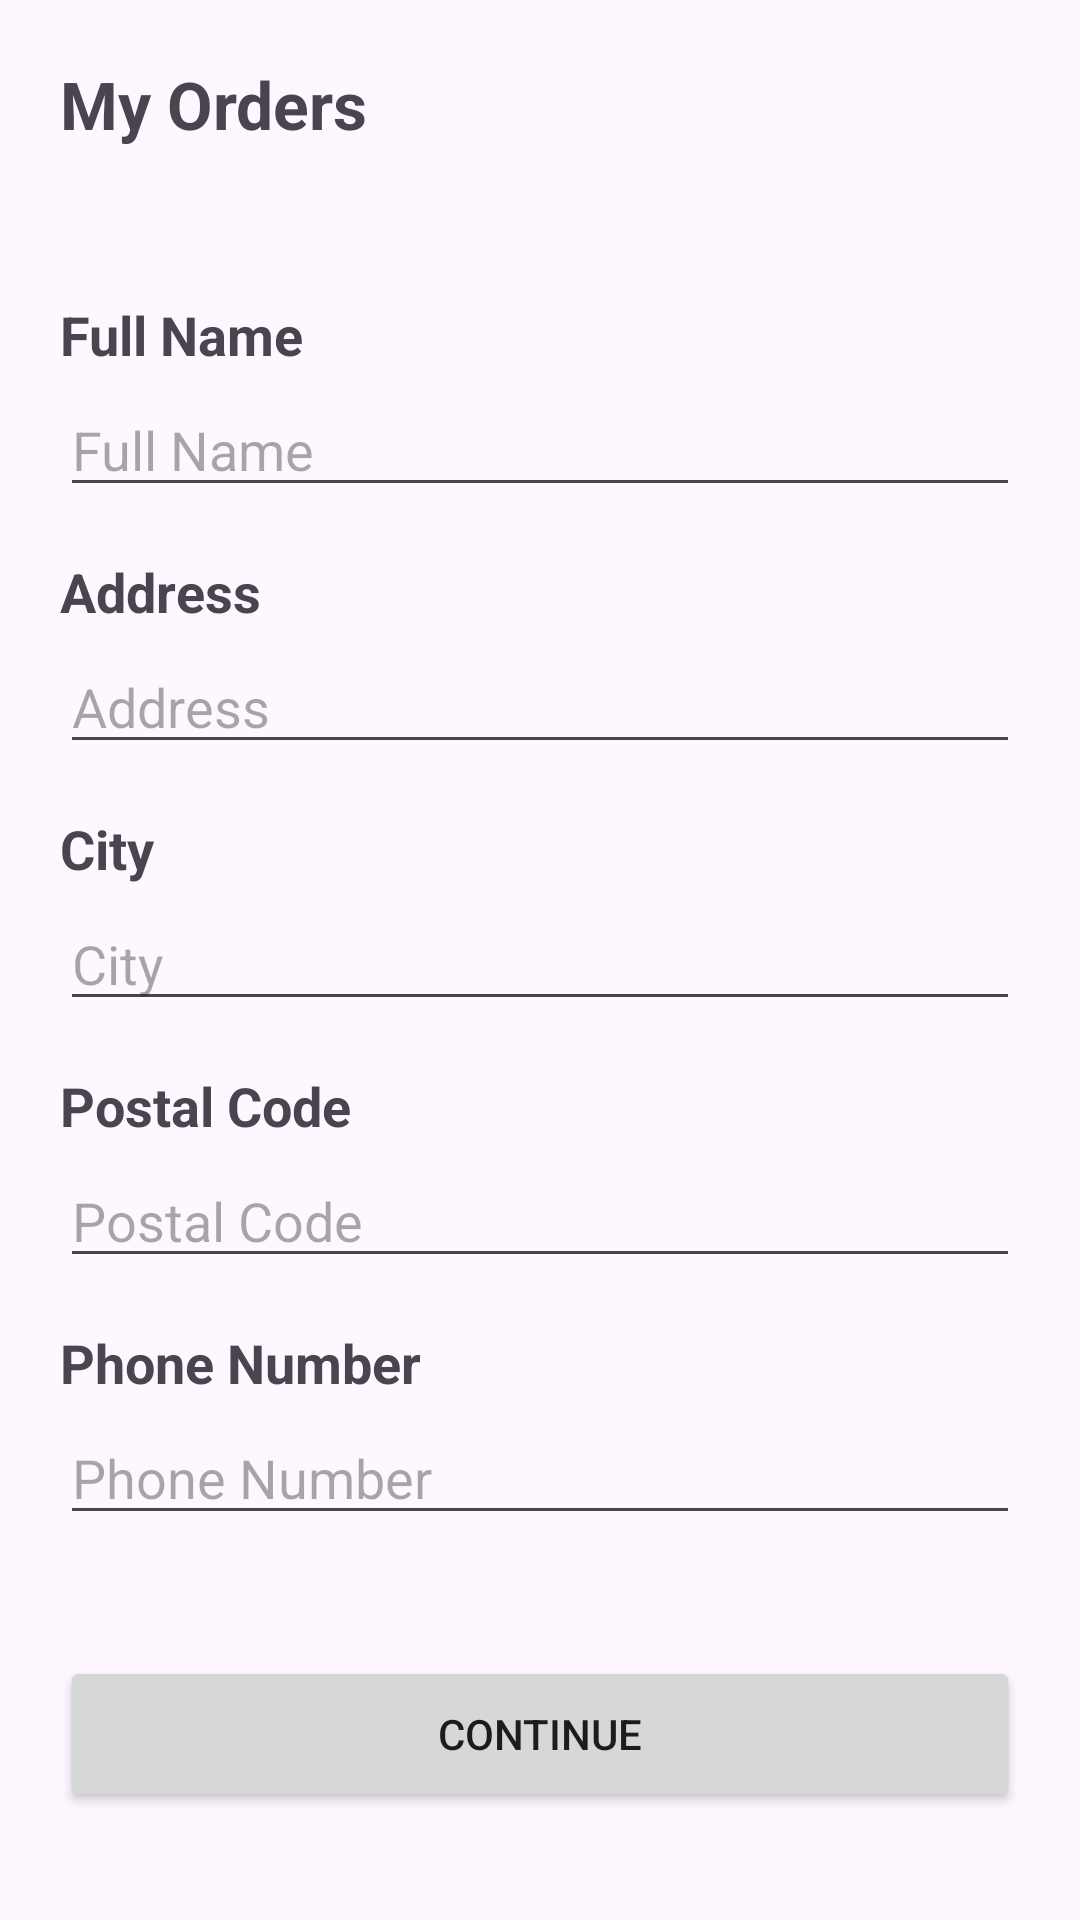

Reconstruct the res/layout file that produces this screen, plus the resources it refers to.
<!-- AndroidManifest.xml: application theme Theme.PharmacyApp -->
<!-- res/layout/activity_order_address.xml -->
<?xml version="1.0" encoding="utf-8"?>
<layout xmlns:android="http://schemas.android.com/apk/res/android"
    xmlns:app="http://schemas.android.com/apk/res-auto"
    xmlns:tools="http://schemas.android.com/tools">

    <data>

    </data>

    <androidx.constraintlayout.widget.ConstraintLayout
        android:id="@+id/main"
        android:layout_width="match_parent"
        android:layout_height="match_parent"
        android:padding="@dimen/dimen_20"
        tools:context=".ui.orderaddress.OrderAdressActivity">

        <TextView
            android:id="@+id/orderTitleTxtView"
            style="@style/headline_2_bold"
            android:layout_width="match_parent"
            android:layout_height="wrap_content"
            android:text="@string/order_title_name"
            app:layout_constraintStart_toStartOf="parent"
            app:layout_constraintTop_toTopOf="parent" />

        <TextView
            android:id="@+id/orderNameTxtView"
            style="@style/headline_4_bold"
            android:layout_width="match_parent"
            android:layout_height="wrap_content"
            android:layout_marginTop="@dimen/dimen_50"
            android:text="@string/order_full_name"
            app:layout_constraintStart_toStartOf="parent"
            app:layout_constraintTop_toBottomOf="@id/orderTitleTxtView" />

        <EditText
            android:id="@+id/orderNameEditTxt"
            android:layout_width="match_parent"
            android:layout_height="wrap_content"
            android:layout_marginTop="@dimen/dimen_4"
            android:hint="@string/order_full_name"
            android:textSize="@dimen/text_18"
            app:layout_constraintStart_toStartOf="@id/orderNameEditTxt"
            app:layout_constraintTop_toBottomOf="@id/orderNameTxtView" />

        <TextView
            android:id="@+id/orderAddressTxtView"
            style="@style/headline_4_bold"
            android:layout_width="match_parent"
            android:layout_height="wrap_content"
            android:layout_marginTop="@dimen/dimen_16"
            android:text="@string/order_address"
            app:layout_constraintStart_toStartOf="parent"
            app:layout_constraintTop_toBottomOf="@id/orderNameEditTxt" />

        <EditText
            android:id="@+id/orderAddressEditTxt"
            android:layout_width="match_parent"
            android:layout_height="wrap_content"
            android:layout_marginTop="@dimen/dimen_4"
            android:hint="@string/order_address"
            android:textSize="@dimen/text_18"
            app:layout_constraintStart_toStartOf="@id/orderAddressTxtView"
            app:layout_constraintTop_toBottomOf="@id/orderAddressTxtView" />

        <TextView
            android:id="@+id/orderCityTxtView"
            style="@style/headline_4_bold"
            android:layout_width="match_parent"
            android:layout_height="wrap_content"
            android:layout_marginTop="@dimen/dimen_16"
            android:text="@string/order_city"
            app:layout_constraintStart_toStartOf="parent"
            app:layout_constraintTop_toBottomOf="@id/orderAddressEditTxt" />

        <EditText
            android:id="@+id/orderCityEditTxt"
            android:layout_width="match_parent"
            android:layout_height="wrap_content"
            android:layout_marginTop="@dimen/dimen_4"
            android:hint="@string/order_city"
            android:textSize="@dimen/text_18"
            app:layout_constraintStart_toStartOf="@id/orderCityTxtView"
            app:layout_constraintTop_toBottomOf="@id/orderCityTxtView" />

        <TextView
            android:id="@+id/orderPostalCodeTxtView"
            style="@style/headline_4_bold"
            android:layout_width="match_parent"
            android:layout_height="wrap_content"
            android:layout_marginTop="@dimen/dimen_16"
            android:text="@string/order_postal_code"
            app:layout_constraintStart_toStartOf="parent"
            app:layout_constraintTop_toBottomOf="@id/orderCityEditTxt" />

        <EditText
            android:id="@+id/orderPostalCodeEditTxt"
            android:layout_width="match_parent"
            android:layout_height="wrap_content"
            android:layout_marginTop="@dimen/dimen_4"
            android:hint="@string/order_postal_code"
            android:textSize="@dimen/text_18"
            app:layout_constraintStart_toStartOf="@id/orderPostalCodeTxtView"
            app:layout_constraintTop_toBottomOf="@id/orderPostalCodeTxtView" />

        <TextView
            android:id="@+id/orderPhoneTxtView"
            style="@style/headline_4_bold"
            android:layout_width="match_parent"
            android:layout_height="wrap_content"
            android:layout_marginTop="@dimen/dimen_16"
            android:text="@string/order_phone_number"
            app:layout_constraintStart_toStartOf="parent"
            app:layout_constraintTop_toBottomOf="@id/orderPostalCodeEditTxt" />

        <EditText
            android:id="@+id/orderPhoneEditTxt"
            android:layout_width="match_parent"
            android:layout_height="wrap_content"
            android:layout_marginTop="@dimen/dimen_4"
            android:hint="@string/order_phone_number"
            android:textSize="@dimen/text_18"
            app:layout_constraintStart_toStartOf="@id/orderPhoneTxtView"
            app:layout_constraintTop_toBottomOf="@id/orderPhoneTxtView" />

        <Button
            android:id="@+id/continueBtn"
            android:layout_width="match_parent"
            android:layout_height="@dimen/dimen_52"
            android:layout_marginBottom="@dimen/dimen_16"
            android:text="@string/order_continue_btn"
            app:layout_constraintBottom_toBottomOf="parent"
            app:layout_constraintStart_toStartOf="parent" />

    </androidx.constraintlayout.widget.ConstraintLayout>
</layout>
<!-- resources referenced by this layout -->
<resources>
  <dimen name="dimen_16">16dp</dimen>
  <dimen name="dimen_20">20dp</dimen>
  <dimen name="dimen_4">4dp</dimen>
  <dimen name="dimen_50">50dp</dimen>
  <dimen name="dimen_52">52dp</dimen>
  <dimen name="text_18">18sp</dimen>
  <string name="order_address">Address</string>
  <string name="order_city">City</string>
  <string name="order_continue_btn">Continue</string>
  <string name="order_full_name">Full Name</string>
  <string name="order_phone_number">Phone Number</string>
  <string name="order_postal_code">Postal Code</string>
  <string name="order_title_name">My Orders</string>
  <style name="headline_2_bold" parent="Widget.AppCompat.TextView">
          <item name="android:textSize">@dimen/text_22</item>
          <item name="android:textStyle">bold</item>
      </style>
  <style name="headline_4_bold" parent="Widget.AppCompat.TextView">
          <item name="android:textSize">@dimen/text_18</item>
          <item name="android:textStyle">bold</item>
      </style>
  <style name="Theme.PharmacyApp" parent="Base.Theme.PharmacyApp" />
  <dimen name="text_22">22sp</dimen>
  <style name="Base.Theme.PharmacyApp" parent="Theme.Material3.DayNight.NoActionBar">
          
          
      </style>
</resources>
